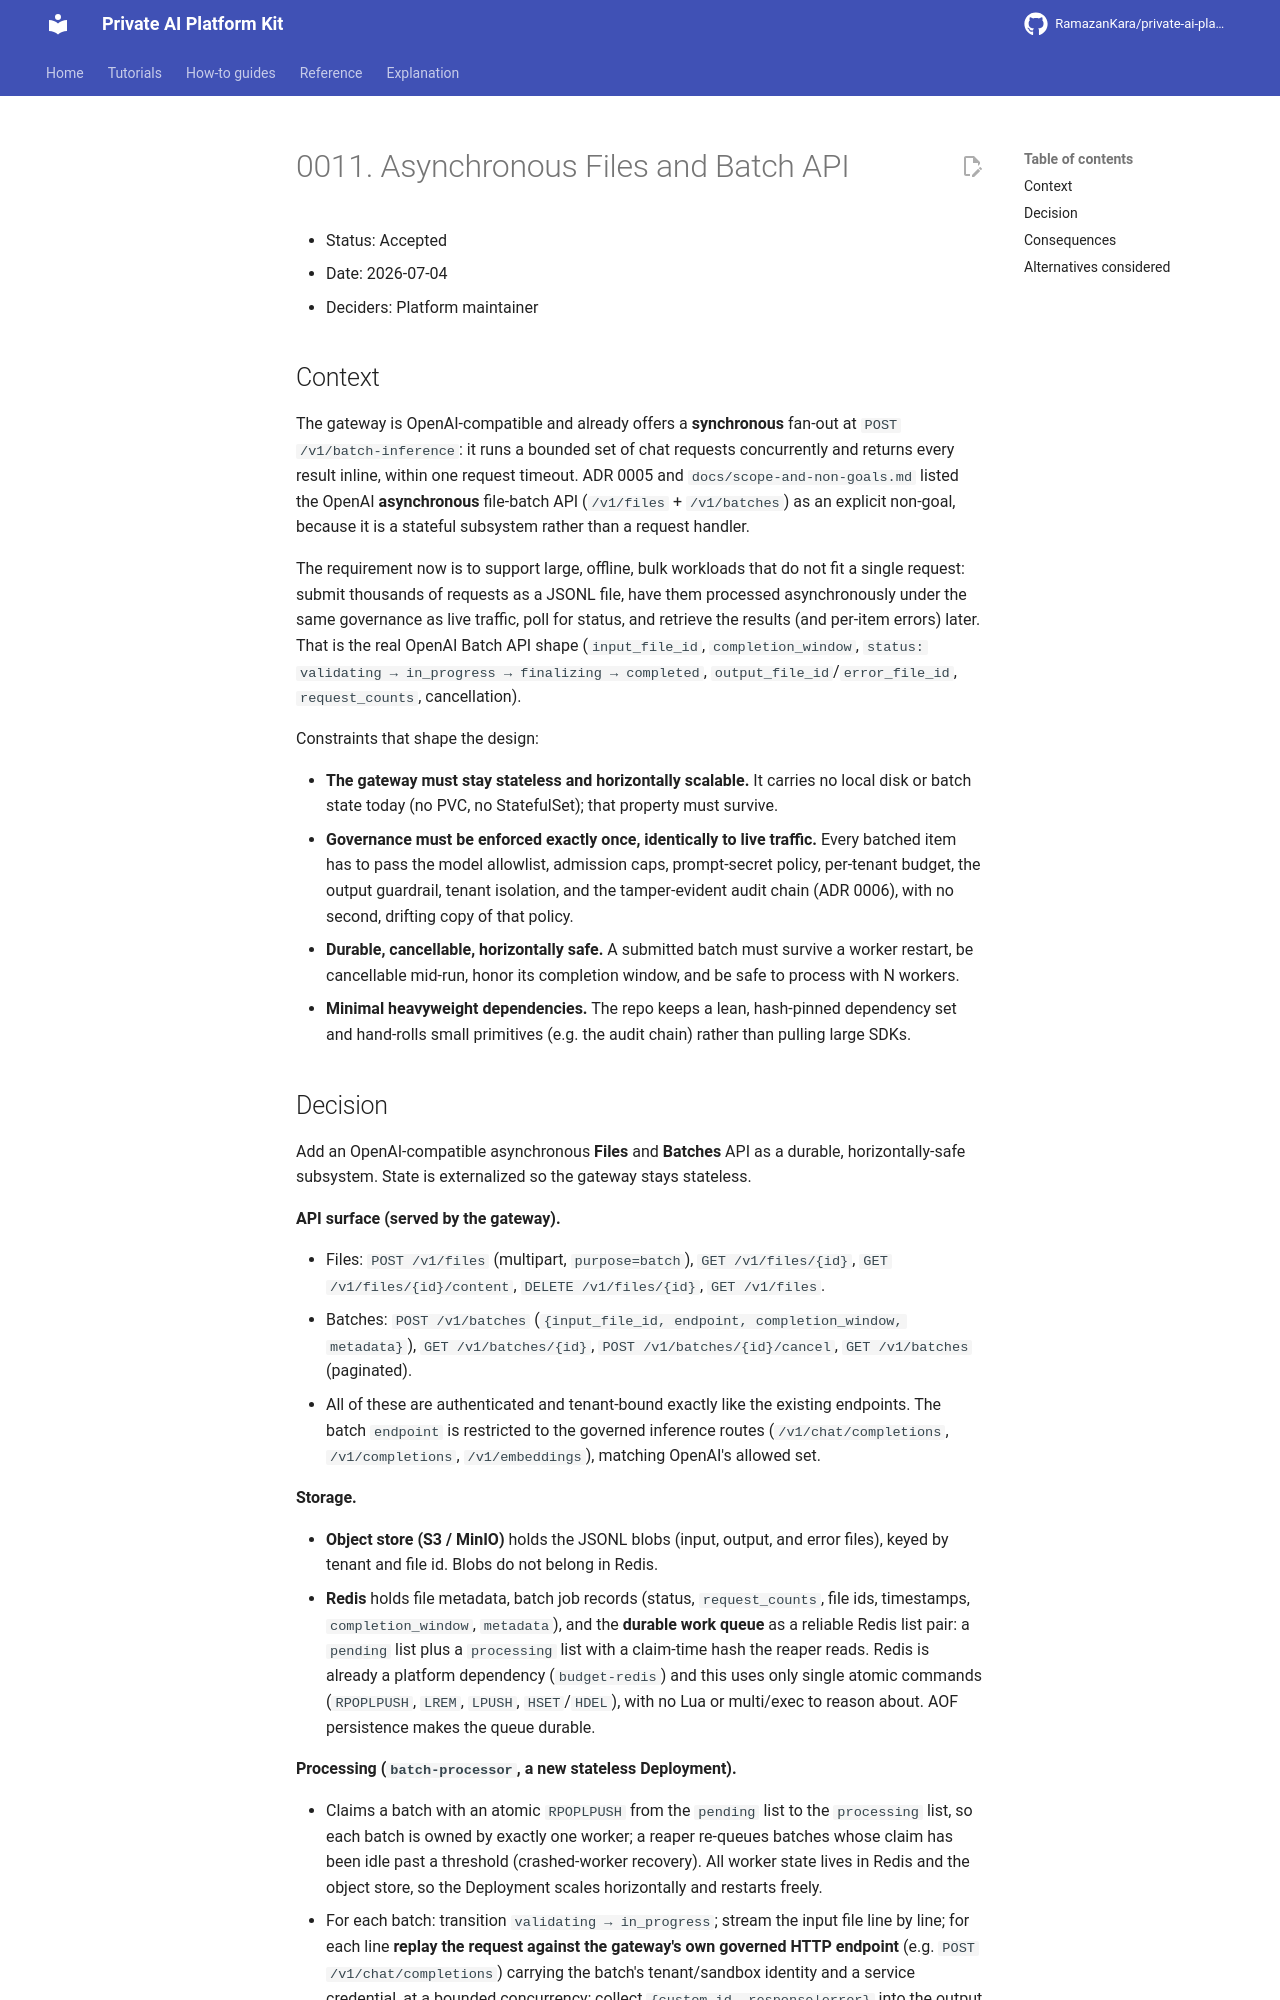

repository: RamazanKara/private-ai-platform-kit · page: 0.29.0/adr/0011-async-files-and-batch-api/index.html · generator: mkdocs

# 0011. Asynchronous Files and Batch API

- Status: Accepted
- Date: 2026-07-04
- Deciders: Platform maintainer

## Context

The gateway is OpenAI-compatible and already offers a **synchronous** fan-out at
`POST /v1/batch-inference`: it runs a bounded set of chat requests concurrently and returns
every result inline, within one request timeout. ADR 0005 and `docs/scope.md`
deferred the OpenAI **asynchronous** file-batch API (`/v1/files` + `/v1/batches`), because it is
a stateful subsystem rather than a request handler.

The requirement now is to support large, offline, bulk workloads that do not fit a single
request: submit thousands of requests as a JSONL file, have them processed asynchronously under
the same governance as live traffic, poll for status, and retrieve the results (and per-item
errors) later. That is the real OpenAI Batch API shape (`input_file_id`, `completion_window`,
`status: validating → in_progress → finalizing → completed`, `output_file_id`/`error_file_id`,
`request_counts`, cancellation).

Constraints that shape the design:

- **The gateway must stay stateless and horizontally scalable.** It carries no local disk or
  batch state today (no PVC, no StatefulSet); that property must survive.
- **Governance must be enforced exactly once, identically to live traffic.** Every batched item
  has to pass the model allowlist, admission caps, prompt-secret policy, per-tenant budget, the
  output guardrail, tenant isolation, and the tamper-evident audit chain (ADR 0006), with no
  second, drifting copy of that policy.
- **Durable, cancellable, horizontally safe.** A submitted batch must survive a worker restart,
  be cancellable mid-run, honor its completion window, and be safe to process with N workers.
- **Minimal heavyweight dependencies.** The repo keeps a lean, hash-pinned dependency set and
  hand-rolls small primitives (e.g. the audit chain) rather than pulling large SDKs.
